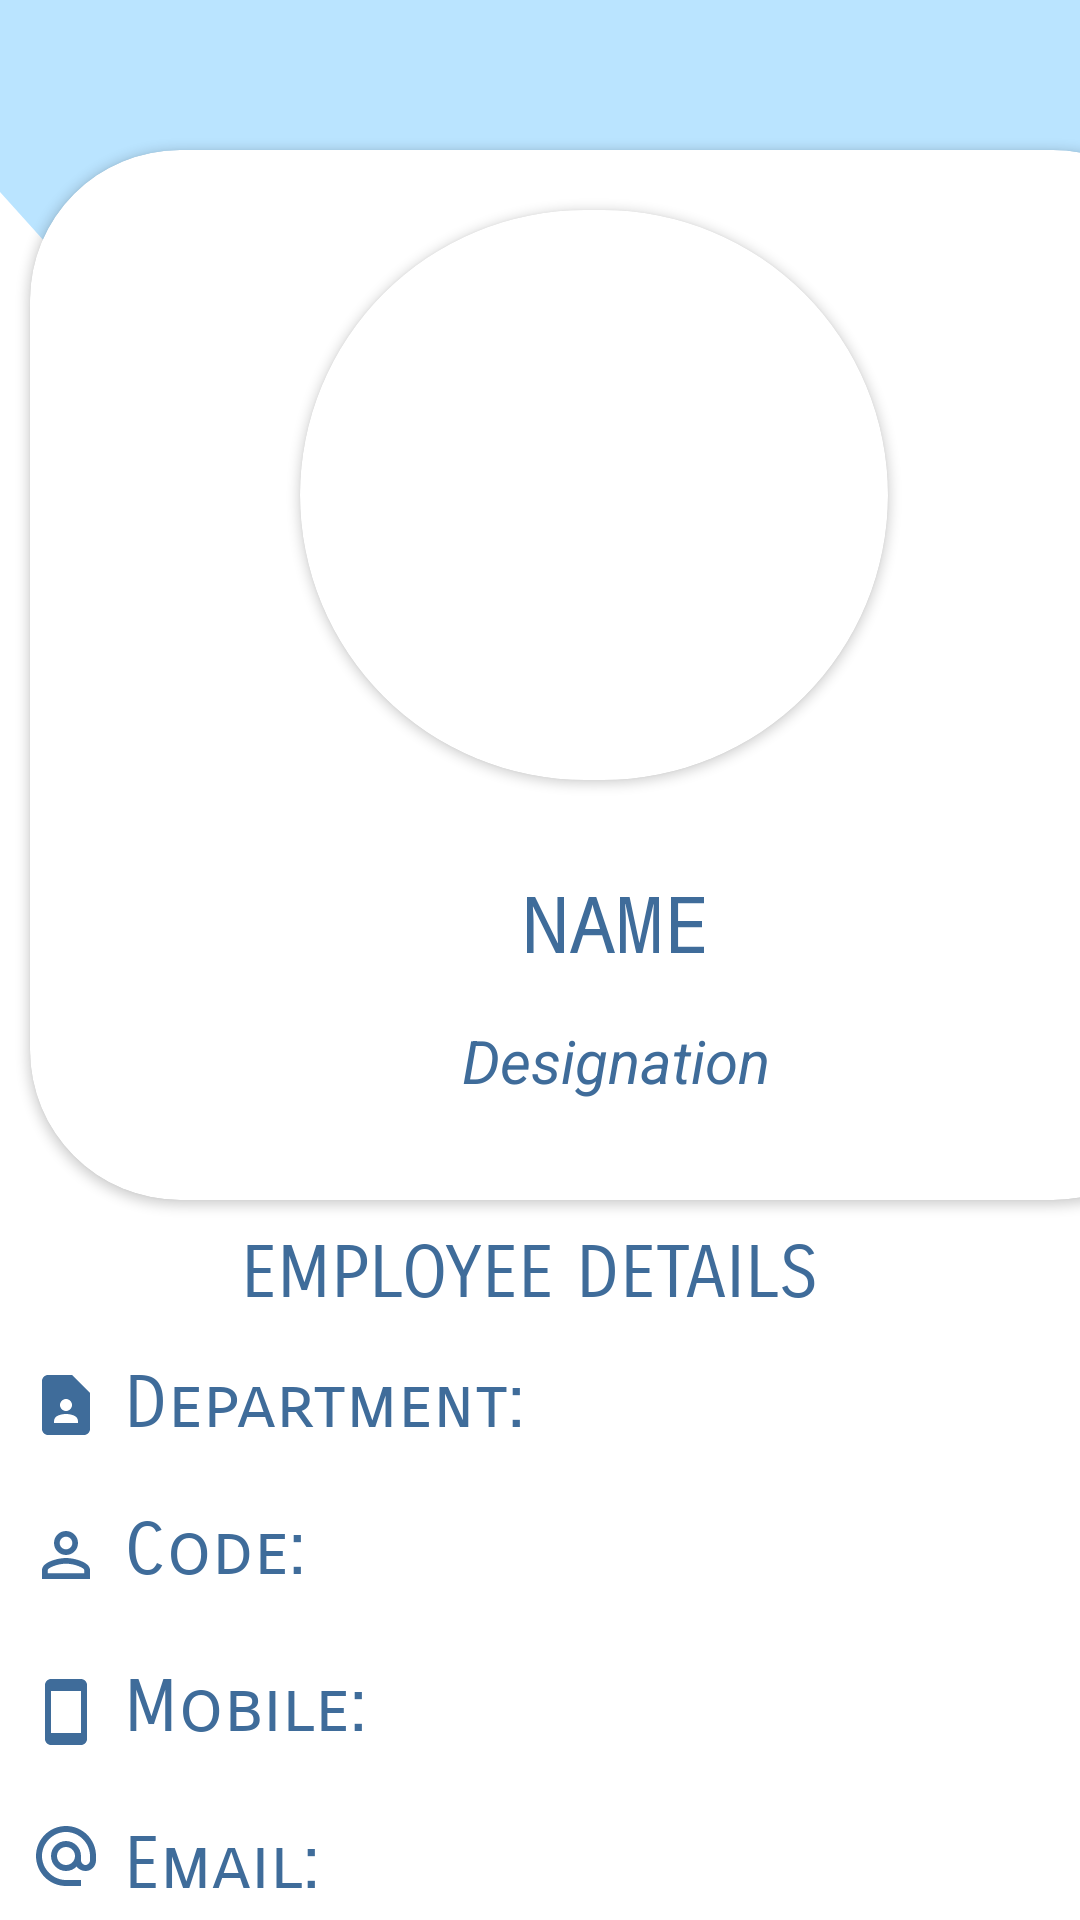

Android layout source for this screen:
<!-- AndroidManifest.xml: application theme Theme.Phone_Directory -->
<!-- res/layout/personview.xml -->
<?xml version="1.0" encoding="utf-8"?>
<RelativeLayout xmlns:android="http://schemas.android.com/apk/res/android"
    xmlns:tools="http://schemas.android.com/tools"
    android:layout_width="match_parent"
    android:layout_height="match_parent"
    xmlns:app="http://schemas.android.com/apk/res-auto"
    android:orientation="vertical">

    <RelativeLayout
        android:layout_width="match_parent"
        android:layout_height="200sp"
        android:background="@drawable/wave">
    </RelativeLayout>

    <LinearLayout
        android:layout_width="match_parent"
        android:layout_height="match_parent"
        android:orientation="vertical">

    <androidx.cardview.widget.CardView
        android:layout_width="391dp"
        android:layout_height="350dp"
        android:layout_marginStart="10dp"
        android:layout_marginTop="50dp"
        android:layout_marginEnd="10dp"
        android:layout_marginBottom="10dp"
        app:cardBackgroundColor="@color/white"
        app:cardCornerRadius="50dp">

        <androidx.cardview.widget.CardView
            android:id="@+id/view2"
            android:layout_width="196dp"
            android:layout_height="190dp"
            android:layout_marginTop="20dp"
            android:layout_centerHorizontal="true"
            android:layout_marginStart="90dp"
            android:elevation="12dp"
            android:innerRadius="1dp"
            android:shape="ring"
            android:thicknessRatio="1.9"
            app:cardCornerRadius="300dp">

            <ImageView
                android:id="@+id/imageView"
                android:layout_width="163dp"
                android:layout_height="174dp"
                android:layout_gravity="center"
                tools:srcCompat="@tools:sample/avatars" />

        </androidx.cardview.widget.CardView>

        <TextView
            android:id="@+id/bodytxt"
            android:layout_width="match_parent"
            android:layout_height="wrap_content"
            android:layout_marginTop="240dp"
            android:fontFamily="monospace"
            android:text="NAME"
            android:textAlignment="center"
            android:textColor="#3f6c9a"
            android:textSize="26sp" />

        <TextView
            android:id="@+id/designation"
            android:layout_width="match_parent"
            android:layout_height="wrap_content"
            android:text="Designation"
            android:layout_marginTop="290dp"
            android:textColor="#3f6c9a"
            android:textAlignment="center"
            android:textSize="20sp"
            android:textStyle="italic" />

    </androidx.cardview.widget.CardView>

        <LinearLayout
            android:layout_width="match_parent"
            android:layout_height="match_parent"
            android:orientation="vertical">

            <TextView
                android:layout_width="match_parent"
                android:layout_height="30dp"
                android:fontFamily="sans-serif-smallcaps"
                android:text="EMPLOYEE DETAILS "
                android:textAlignment="center"
                android:textSize="24sp"
                android:textColor="#3f6c9a"/>

            <LinearLayout
                android:layout_width="match_parent"
                android:layout_height="wrap_content"
                android:orientation="horizontal"
                android:layout_margin="10dp">

                <TextView
                    android:layout_width="wrap_content"
                    android:layout_height="30dp"
                    android:fontFamily="sans-serif-smallcaps"
                    android:text=" Department: "
                    android:drawableLeft="@drawable/ic_baseline_contact_page_24"
                    android:textSize="24sp"
                    android:textColor="#3f6c9a"/>

                <TextView
                    android:id="@+id/department"
                    android:layout_width="match_parent"
                    android:layout_height="wrap_content"
                    android:textSize="24sp"
                    android:layout_marginStart="20dp"
                    />
            </LinearLayout>

            <LinearLayout
                android:layout_width="match_parent"
                android:layout_height="wrap_content"
                android:orientation="horizontal"
                android:layout_margin="10dp">

                <TextView
                    android:layout_width="wrap_content"
                    android:layout_height="match_parent"
                    android:text=" Code: "
                    android:drawableLeft="@drawable/ic_baseline_perm_identity_24"
                    android:fontFamily="sans-serif-smallcaps"
                    android:textSize="24sp"
                    android:textColor="#3f6c9a"/>

                <TextView
                    android:id="@+id/title"
                    android:layout_width="match_parent"
                    android:layout_height="match_parent"
                    android:textSize="24sp"
                    android:layout_marginStart="20dp"
                    />
            </LinearLayout>

            <LinearLayout
                android:layout_width="match_parent"
                android:layout_height="wrap_content"
                android:orientation="horizontal"
                android:layout_margin="10dp">

                <TextView
                    android:layout_width="wrap_content"
                    android:layout_height="match_parent"
                    android:fontFamily="sans-serif-smallcaps"
                    android:drawableLeft="@drawable/ic_baseline_smartphone_24"
                    android:text=" Mobile: "
                    android:textSize="24sp"
                    android:textColor="#3f6c9a"/>

                <TextView
                    android:id="@+id/mobile"
                    android:layout_width="match_parent"
                    android:layout_height="match_parent"
                    android:textSize="24sp"
                    android:layout_marginStart="20dp"
                    />
            </LinearLayout>

            <LinearLayout
                android:layout_width="match_parent"
                android:layout_height="wrap_content"
                android:orientation="horizontal"
                android:layout_margin="10dp">

                <TextView
                    android:layout_width="wrap_content"
                    android:layout_height="match_parent"
                    android:text=" Email: "
                    android:fontFamily="sans-serif-smallcaps"
                    android:drawableLeft="@drawable/ic_baseline_alternate_email_24"
                    android:textSize="24sp"
                    android:textColor="#3f6c9a"/>

                <TextView
                    android:id="@+id/email"
                    android:layout_width="match_parent"
                    android:layout_height="match_parent"
                    android:textSize="24sp"
                    android:layout_marginStart="20dp"
                    />
            </LinearLayout>

            <LinearLayout
                android:layout_width="wrap_content"
                android:layout_height="90dp"
                android:layout_gravity="center"
                android:layout_marginTop="20dp"
                android:orientation="horizontal">

                <ImageView
                    android:layout_width="57dp"
                    android:layout_height="45dp"
                    android:layout_marginTop="12dp"
                    android:src="@drawable/ic_baseline_email_24" />

                <ImageView
                    android:layout_width="57dp"
                    android:layout_height="45dp"
                    android:layout_marginLeft="20dp"
                    android:layout_marginTop="12dp"
                    android:src="@drawable/ic_baseline_call_24" />


            </LinearLayout>

        </LinearLayout>


    </LinearLayout>
</RelativeLayout>
<!-- resources referenced by this layout -->
<resources>
  <!-- drawable ic_baseline_call_24 (drawable) -->
  <vector android:height="24dp" android:tint="#3F6A9C"
      android:viewportHeight="24" android:viewportWidth="24"
      android:width="24dp" xmlns:android="http://schemas.android.com/apk/res/android">
      <path android:fillColor="#3F6A9C" android:pathData="M20.01,15.38c-1.23,0 -2.42,-0.2 -3.53,-0.56 -0.35,-0.12 -0.74,-0.03 -1.01,0.24l-1.57,1.97c-2.83,-1.35 -5.48,-3.9 -6.89,-6.83l1.95,-1.66c0.27,-0.28 0.35,-0.67 0.24,-1.02 -0.37,-1.11 -0.56,-2.3 -0.56,-3.53 0,-0.54 -0.45,-0.99 -0.99,-0.99H4.19C3.65,3 3,3.24 3,3.99 3,13.28 10.73,21 20.01,21c0.71,0 0.99,-0.63 0.99,-1.18v-3.45c0,-0.54 -0.45,-0.99 -0.99,-0.99z"/>
  </vector>
  <!-- drawable ic_baseline_contact_page_24 (drawable) -->
  <vector android:height="24dp" android:tint="#3F6C9A"
      android:viewportHeight="24" android:viewportWidth="24"
      android:width="24dp" xmlns:android="http://schemas.android.com/apk/res/android">
      <path android:fillColor="@android:color/white" android:pathData="M14,2H6C4.9,2 4,2.9 4,4v16c0,1.1 0.9,2 2,2h12c1.1,0 2,-0.9 2,-2V8L14,2zM12,10c1.1,0 2,0.9 2,2c0,1.1 -0.9,2 -2,2s-2,-0.9 -2,-2C10,10.9 10.9,10 12,10zM16,18H8v-0.57c0,-0.81 0.48,-1.53 1.22,-1.85C10.07,15.21 11.01,15 12,15c0.99,0 1.93,0.21 2.78,0.58C15.52,15.9 16,16.62 16,17.43V18z"/>
  </vector>
  <!-- drawable ic_baseline_email_24 (drawable) -->
  <vector android:height="30dp" android:tint="#3F6A9C"
      android:viewportHeight="24" android:viewportWidth="24"
      android:width="30dp" xmlns:android="http://schemas.android.com/apk/res/android">
      <path android:fillColor="#3F6A9C" android:pathData="M20,4L4,4c-1.1,0 -1.99,0.9 -1.99,2L2,18c0,1.1 0.9,2 2,2h16c1.1,0 2,-0.9 2,-2L22,6c0,-1.1 -0.9,-2 -2,-2zM20,8l-8,5 -8,-5L4,6l8,5 8,-5v2z"/>
  </vector>
  <!-- drawable ic_baseline_perm_identity_24 (drawable) -->
  <vector android:height="24dp" android:tint="#3F6C9A"
      android:viewportHeight="24" android:viewportWidth="24"
      android:width="24dp" xmlns:android="http://schemas.android.com/apk/res/android">
      <path android:fillColor="@android:color/white" android:pathData="M12,5.9c1.16,0 2.1,0.94 2.1,2.1s-0.94,2.1 -2.1,2.1S9.9,9.16 9.9,8s0.94,-2.1 2.1,-2.1m0,9c2.97,0 6.1,1.46 6.1,2.1v1.1L5.9,18.1L5.9,17c0,-0.64 3.13,-2.1 6.1,-2.1M12,4C9.79,4 8,5.79 8,8s1.79,4 4,4 4,-1.79 4,-4 -1.79,-4 -4,-4zM12,13c-2.67,0 -8,1.34 -8,4v3h16v-3c0,-2.66 -5.33,-4 -8,-4z"/>
  </vector>
  <!-- drawable ic_baseline_smartphone_24 (drawable) -->
  <vector android:height="24dp" android:tint="#3F6C9A"
      android:viewportHeight="24" android:viewportWidth="24"
      android:width="24dp" xmlns:android="http://schemas.android.com/apk/res/android">
      <path android:fillColor="@android:color/white" android:pathData="M17,1.01L7,1c-1.1,0 -2,0.9 -2,2v18c0,1.1 0.9,2 2,2h10c1.1,0 2,-0.9 2,-2V3c0,-1.1 -0.9,-1.99 -2,-1.99zM17,19H7V5h10v14z"/>
  </vector>
  <!-- drawable wave (drawable) -->
  <vector android:alpha="0.91" android:height="320dp"
      android:viewportHeight="200" android:viewportWidth="720"
      android:width="1520dp" xmlns:android="http://schemas.android.com/apk/res/android">
      <path android:fillAlpha="0.3" android:fillColor="#0099ff" android:pathData="M0,64L48,90.7C96,117 192,171 288,170.7C384,171 480,117 576,85.3C672,53 768,43 864,74.7C960,107 1056,181 1152,197.3C1248,213 1344,171 1392,149.3L1440,128L1440,0L1392,0C1344,0 1248,0 1152,0C1056,0 960,0 864,0C768,0 672,0 576,0C480,0 384,0 288,0C192,0 96,0 48,0L0,0Z"/>
  </vector>
  <style name="Theme.Phone_Directory" parent="Theme.MaterialComponents.DayNight.DarkActionBar">
          
          <item name="colorPrimary">@color/purple_500</item>
          <item name="colorPrimaryVariant">@color/purple_700</item>
          <item name="colorOnPrimary">@color/white</item>
          
          <item name="colorSecondary">@color/teal_200</item>
          <item name="colorSecondaryVariant">@color/teal_700</item>
          <item name="colorOnSecondary">@color/black</item>
          
          <item name="android:statusBarColor">?attr/colorPrimaryVariant</item>
          
      </style>
  <!-- not gathered from this repository: default colours our renderer supplied (Android Studio template values) -->
  <color name="purple_500">#FF6200EE</color>
  <color name="purple_700">#FF3700B3</color>
  <color name="teal_200">#FF03DAC5</color>
  <color name="teal_700">#FF018786</color>
  <color name="black">#FF000000</color>
  <color name="white">#FFFFFFFF</color>
</resources>
